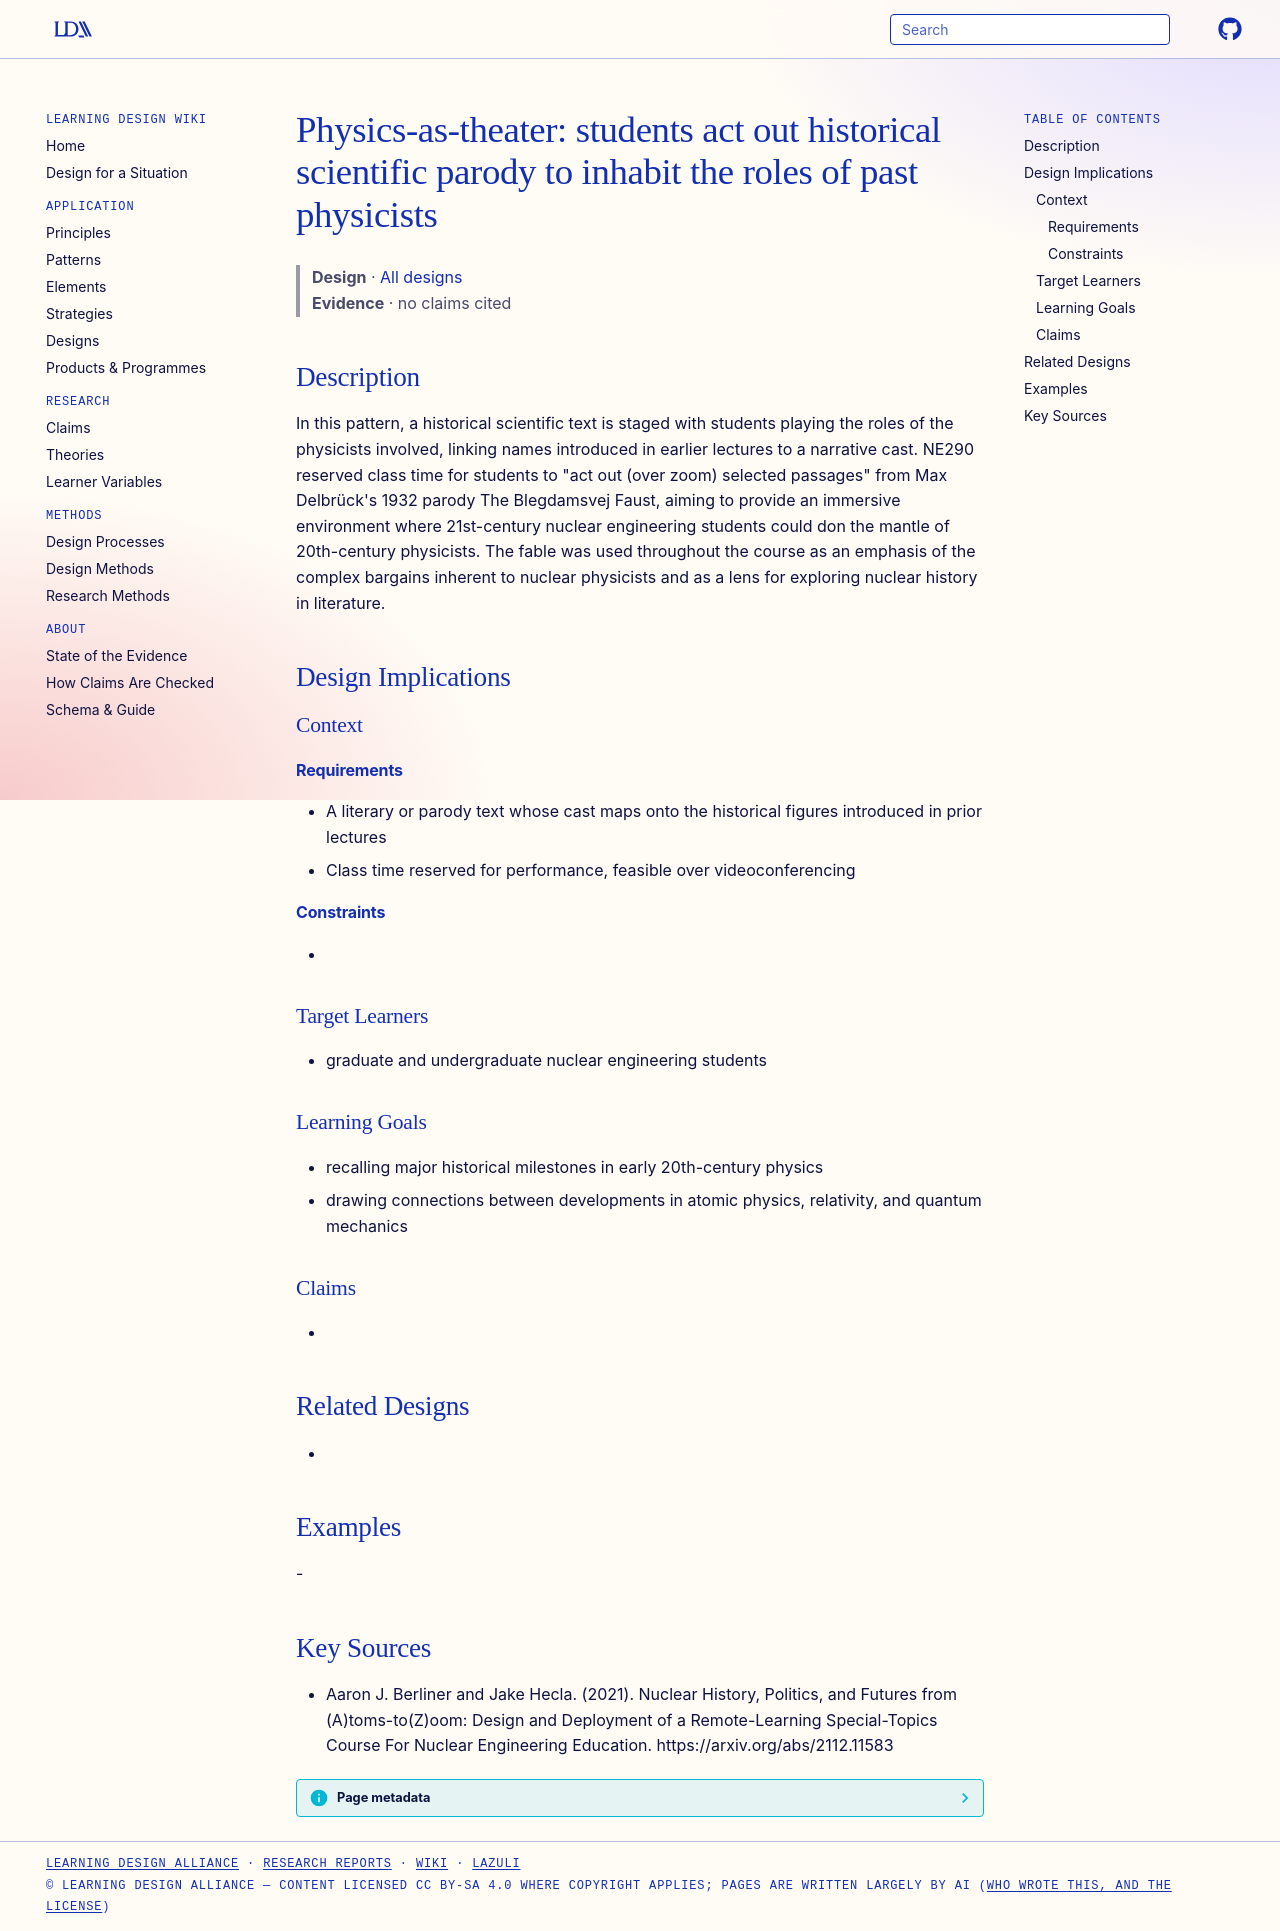

repository: Learning-Design-Alliance/learning-wiki · page: designs/physics-as-theater-role-play/index.html · generator: mkdocs

---
type: design
id: physics-as-theater-role-play
title: "Physics-as-theater: students act out historical scientific parody to inhabit the roles of past physicists"
description: In this pattern, a historical scientific text is staged with students playing the roles of the physicists involved, linking names introduced in earlier lectures to a narrative cast.
status: review
generated:
  by: "process:settle-candidates"
  at: 2026-11-19
sources:
  - id: aaron-j-berliner-and-jake-hecla-2021
    resource: "https://arxiv.org/abs/2112.11583"
    title: "Aaron J. Berliner and Jake Hecla. (2021). Nuclear History, Politics, and Futures from (A)toms-to(Z)oom: Design and Deployment of a Remote-Learning Special-Topics Course For Nuclear Engineering Education. https://arxiv.org/abs/2112.11583"
    author: Aaron J. Berliner and Jake Hecla
---

# Physics-as-theater: students act out historical scientific parody to inhabit the roles of past physicists

> **Design** · [All designs](index.md)
> **Evidence** · no claims cited

## Description
In this pattern, a historical scientific text is staged with students playing the roles of the physicists involved, linking names introduced in earlier lectures to a narrative cast. NE290 reserved class time for students to "act out (over zoom) selected passages" from Max Delbrück's 1932 parody The Blegdamsvej Faust, aiming to provide an immersive environment where 21st-century nuclear engineering students could don the mantle of 20th-century physicists. The fable was used throughout the course as an emphasis of the complex bargains inherent to nuclear physicists and as a lens for exploring nuclear history in literature.

## Design Implications

### Context
#### Requirements
- A literary or parody text whose cast maps onto the historical figures introduced in prior lectures
- Class time reserved for performance, feasible over videoconferencing
#### Constraints
- 

### Target Learners
- graduate and undergraduate nuclear engineering students

### Learning Goals
- recalling major historical milestones in early 20th-century physics
- drawing connections between developments in atomic physics, relativity, and quantum mechanics

### Claims
- 

## Related Designs
- 

## Examples
-

## Key Sources
- Aaron J. Berliner and Jake Hecla. (2021). Nuclear History, Politics, and Futures from (A)toms-to(Z)oom: Design and Deployment of a Remote-Learning Special-Topics Course For Nuclear Engineering Education. https://arxiv.org/abs/2112.11583
